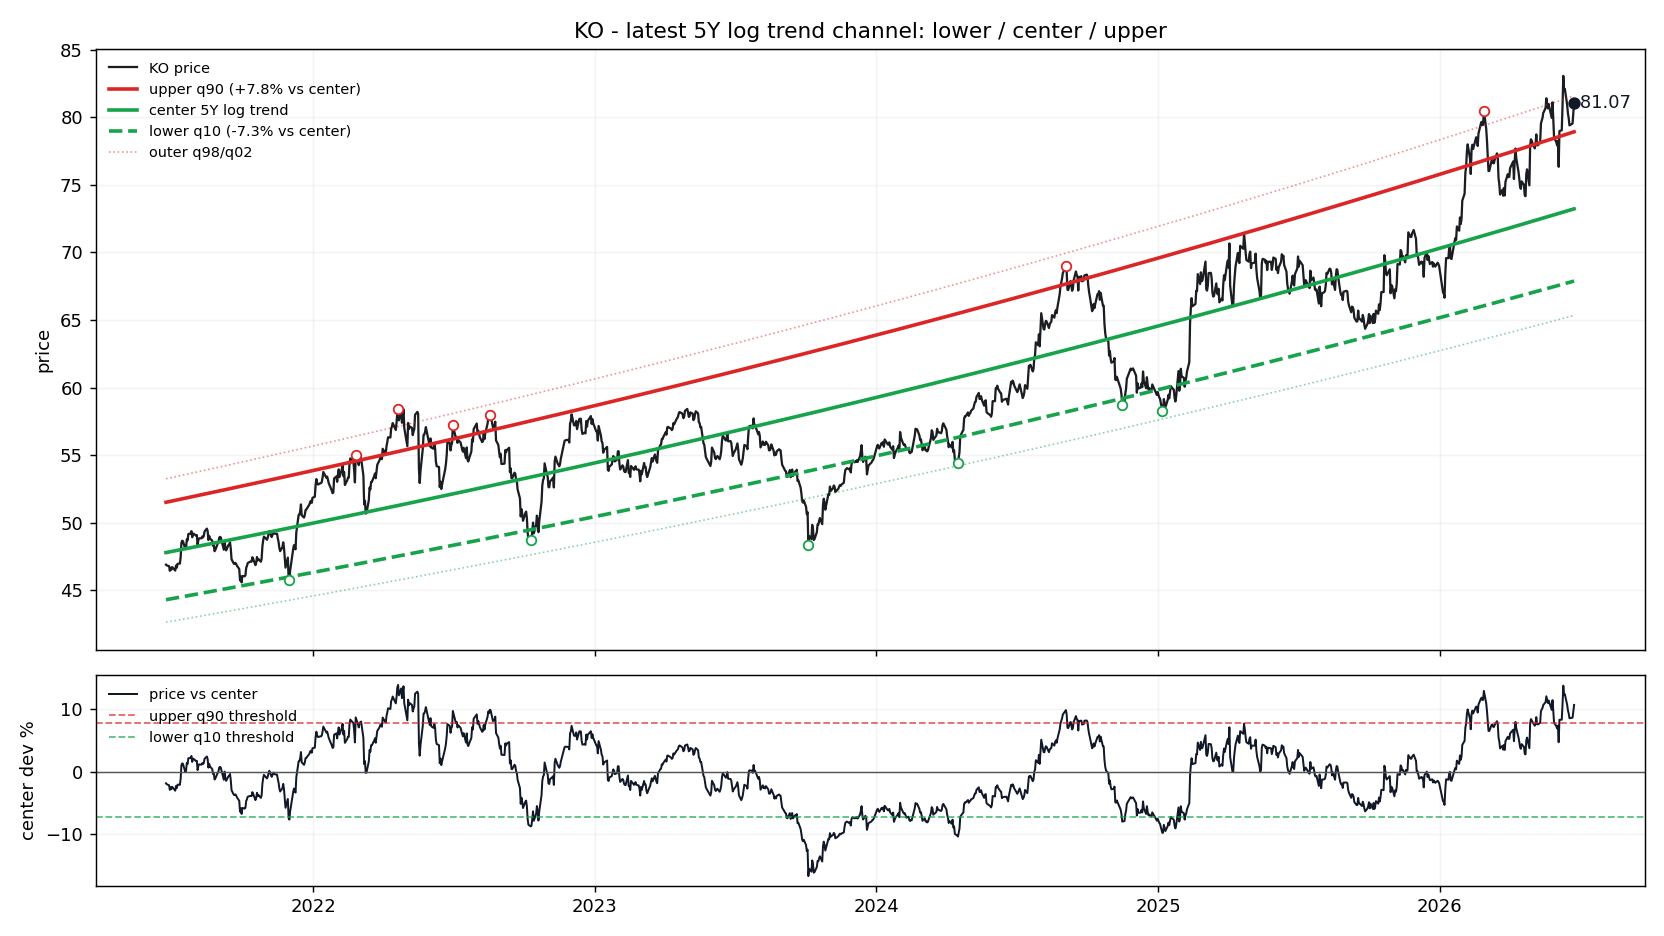

Values plotted in this chart, from the file beside it:
date, price, log_trend_5y_window, price_straight_line, dev_pct_vs_log_trend, dev_sigma_vs_log_trend, support_q10, resistance_q90, support_q02, resistance_q98, dev_pct_vs_center, dev_pct_vs_support_q10, dev_pct_vs_resistance_q90
2021-06-24, 46.91, 47.8, 46.74, -0.01864, -0.3244, 44.32, 51.52, 42.66, 53.26, -0.01864, 0.05857, -0.08948
2021-06-25, 46.85, 47.81, 46.75, -0.02013, -0.3506, 44.33, 51.53, 42.67, 53.27, -0.02013, 0.05696, -0.09087
2021-06-28, 46.8, 47.85, 46.79, -0.0219, -0.3818, 44.36, 51.57, 42.7, 53.31, -0.0219, 0.05505, -0.09251
2021-06-29, 46.45, 47.86, 46.81, -0.02933, -0.5134, 44.37, 51.58, 42.71, 53.32, -0.02933, 0.04703, -0.09941
2021-06-30, 46.67, 47.87, 46.82, -0.02505, -0.4375, 44.38, 51.59, 42.72, 53.33, -0.02505, 0.05165, -0.09544
2021-07-01, 46.54, 47.88, 46.84, -0.02798, -0.4894, 44.39, 51.61, 42.73, 53.35, -0.02798, 0.04849, -0.09816
2021-07-02, 46.73, 47.89, 46.85, -0.02425, -0.4233, 44.4, 51.62, 42.74, 53.36, -0.02425, 0.05252, -0.09469
2021-07-06, 46.47, 47.94, 46.91, -0.03056, -0.5352, 44.44, 51.67, 42.78, 53.41, -0.03056, 0.04571, -0.1005
2021-07-07, 46.85, 47.95, 46.92, -0.02287, -0.3989, 44.45, 51.68, 42.79, 53.42, -0.02287, 0.054, -0.09341
2021-07-08, 46.69, 47.96, 46.94, -0.02651, -0.4634, 44.46, 51.69, 42.8, 53.43, -0.02651, 0.05007, -0.09679
2021-07-09, 46.97, 47.97, 46.95, -0.02081, -0.3626, 44.47, 51.7, 42.81, 53.45, -0.02081, 0.05623, -0.0915
2021-07-12, 46.99, 48, 46.99, -0.02113, -0.3683, 44.5, 51.74, 42.84, 53.48, -0.02113, 0.05587, -0.0918
2021-07-13, 47.46, 48.02, 47.01, -0.01166, -0.2023, 44.51, 51.75, 42.85, 53.5, -0.01166, 0.06609, -0.08301
2021-07-14, 48.52, 48.03, 47.02, 0.01037, 0.178, 44.52, 51.76, 42.86, 53.51, 0.01037, 0.08986, -0.06257
2021-07-15, 48.68, 48.04, 47.03, 0.01337, 0.229, 44.53, 51.78, 42.87, 53.52, 0.01337, 0.0931, -0.05979
2021-07-16, 48.65, 48.05, 47.05, 0.01242, 0.2128, 44.54, 51.79, 42.88, 53.53, 0.01242, 0.09207, -0.06067
2021-07-19, 48.07, 48.08, 47.09, -0.0003113, -0.005368, 44.58, 51.82, 42.91, 53.57, -0.0003113, 0.07834, -0.07248
2021-07-20, 48.15, 48.09, 47.11, 0.001249, 0.02152, 44.59, 51.84, 42.92, 53.58, 0.001249, 0.08002, -0.07103
2021-07-21, 48.77, 48.1, 47.12, 0.01392, 0.2385, 44.6, 51.85, 42.93, 53.6, 0.01392, 0.09369, -0.05927
2021-07-22, 48.71, 48.12, 47.13, 0.01225, 0.21, 44.61, 51.86, 42.94, 53.61, 0.01225, 0.09189, -0.06082
2021-07-23, 49.17, 48.13, 47.15, 0.02169, 0.3701, 44.62, 51.87, 42.95, 53.62, 0.02169, 0.1021, -0.05206
2021-07-26, 49.21, 48.16, 47.19, 0.02187, 0.3731, 44.65, 51.91, 42.98, 53.66, 0.02187, 0.1023, -0.0519
2021-07-27, 49.39, 48.17, 47.21, 0.02522, 0.4294, 44.66, 51.92, 42.99, 53.67, 0.02522, 0.1059, -0.0488
2021-07-28, 48.94, 48.18, 47.22, 0.01567, 0.2681, 44.67, 51.93, 43, 53.68, 0.01567, 0.09557, -0.05765
2021-07-29, 49.21, 48.19, 47.23, 0.02098, 0.358, 44.68, 51.94, 43.01, 53.7, 0.02098, 0.1013, -0.05273
2021-07-30, 49.19, 48.21, 47.25, 0.02038, 0.348, 44.69, 51.96, 43.02, 53.71, 0.02038, 0.1007, -0.05328
2021-08-02, 49.06, 48.24, 47.29, 0.01699, 0.2905, 44.72, 51.99, 43.05, 53.75, 0.01699, 0.097, -0.05643
2021-08-03, 49.09, 48.25, 47.31, 0.01747, 0.2986, 44.73, 52.01, 43.06, 53.76, 0.01747, 0.09751, -0.05599
2021-08-04, 48.39, 48.26, 47.32, 0.002573, 0.04432, 44.74, 52.02, 43.07, 53.77, 0.002573, 0.08145, -0.0698
2021-08-05, 48.73, 48.27, 47.33, 0.009486, 0.1628, 44.75, 52.03, 43.08, 53.78, 0.009486, 0.0889, -0.06339
2021-08-06, 48.85, 48.29, 47.35, 0.01175, 0.2014, 44.76, 52.04, 43.09, 53.8, 0.01175, 0.09135, -0.06129
2021-08-09, 48.86, 48.32, 47.39, 0.01122, 0.1924, 44.79, 52.08, 43.12, 53.83, 0.01122, 0.09078, -0.06178
2021-08-10, 48.99, 48.33, 47.4, 0.01366, 0.234, 44.81, 52.09, 43.13, 53.85, 0.01366, 0.09341, -0.05952
2021-08-11, 48.93, 48.34, 47.42, 0.01218, 0.2087, 44.82, 52.1, 43.14, 53.86, 0.01218, 0.09181, -0.0609
2021-08-12, 49.02, 48.35, 47.43, 0.0139, 0.2381, 44.83, 52.12, 43.15, 53.87, 0.0139, 0.09367, -0.05929
2021-08-13, 49.36, 48.36, 47.45, 0.02062, 0.352, 44.84, 52.13, 43.16, 53.88, 0.02062, 0.1009, -0.05306
2021-08-16, 49.58, 48.4, 47.49, 0.02436, 0.415, 44.87, 52.16, 43.19, 53.92, 0.02436, 0.1049, -0.04959
2021-08-17, 49.4, 48.41, 47.5, 0.02056, 0.3509, 44.88, 52.18, 43.2, 53.93, 0.02056, 0.1008, -0.05312
2021-08-18, 48.73, 48.42, 47.52, 0.006426, 0.1105, 44.89, 52.19, 43.21, 53.95, 0.006426, 0.0856, -0.06623
2021-08-19, 49.04, 48.43, 47.53, 0.0126, 0.216, 44.9, 52.2, 43.22, 53.96, 0.0126, 0.09227, -0.0605
2021-08-20, 48.85, 48.44, 47.55, 0.008449, 0.1451, 44.91, 52.21, 43.23, 53.97, 0.008449, 0.08779, -0.06435
2021-08-23, 48.68, 48.48, 47.59, 0.004184, 0.072, 44.94, 52.25, 43.26, 54.01, 0.004184, 0.08319, -0.06831
2021-08-24, 48.31, 48.49, 47.6, -0.003699, -0.06391, 44.95, 52.26, 43.27, 54.02, -0.003699, 0.07468, -0.07562
2021-08-25, 48.36, 48.5, 47.62, -0.002865, -0.04947, 44.96, 52.27, 43.28, 54.04, -0.002865, 0.07558, -0.07485
2021-08-26, 47.9, 48.51, 47.63, -0.01252, -0.2173, 44.97, 52.29, 43.29, 54.05, -0.01252, 0.06517, -0.08381
2021-08-27, 48, 48.52, 47.65, -0.0108, -0.1872, 44.98, 52.3, 43.3, 54.06, -0.0108, 0.06703, -0.08221
2021-08-30, 48.46, 48.56, 47.69, -0.002074, -0.0358, 45.02, 52.33, 43.33, 54.1, -0.002074, 0.07643, -0.07412
2021-08-31, 48.57, 48.57, 47.7, 1.4119772222542792e-06, 2.4347832687552383e-05, 45.03, 52.35, 43.34, 54.11, 1.4119772220322346e-06, 0.07867, -0.07219
2021-09-01, 48.9, 48.58, 47.72, 0.006515, 0.112, 45.04, 52.36, 43.35, 54.12, 0.006515, 0.0857, -0.06615
2021-09-02, 48.96, 48.59, 47.73, 0.0077, 0.1323, 45.05, 52.37, 43.36, 54.14, 0.0077, 0.08698, -0.06505
2021-09-03, 48.93, 48.6, 47.75, 0.006755, 0.1161, 45.06, 52.38, 43.37, 54.15, 0.006755, 0.08596, -0.06593
2021-09-07, 48.02, 48.65, 47.8, -0.01298, -0.2253, 45.1, 52.43, 43.41, 54.2, -0.01298, 0.06467, -0.08423
2021-09-08, 48.66, 48.66, 47.82, 8.48641332578115e-05, 0.001463, 45.11, 52.44, 43.42, 54.21, 8.48641332578115e-05, 0.07876, -0.07211
2021-09-09, 48.18, 48.67, 47.83, -0.01007, -0.1746, 45.12, 52.46, 43.43, 54.23, -0.01007, 0.06781, -0.08154
2021-09-10, 47.96, 48.68, 47.85, -0.01473, -0.2559, 45.13, 52.47, 43.44, 54.24, -0.01473, 0.06278, -0.08586
2021-09-13, 48.36, 48.72, 47.89, -0.007279, -0.126, 45.16, 52.51, 43.47, 54.28, -0.007279, 0.07082, -0.07895
2021-09-14, 48.4, 48.73, 47.9, -0.006797, -0.1176, 45.17, 52.52, 43.48, 54.29, -0.006797, 0.07134, -0.0785
2021-09-15, 48.56, 48.74, 47.92, -0.003641, -0.06291, 45.18, 52.53, 43.49, 54.3, -0.003641, 0.07474, -0.07557
2021-09-16, 48.1, 48.75, 47.93, -0.01332, -0.2313, 45.19, 52.54, 43.5, 54.31, -0.01332, 0.0643, -0.08455
2021-09-17, 47.31, 48.76, 47.95, -0.02977, -0.5211, 45.2, 52.56, 43.51, 54.33, -0.02977, 0.04656, -0.09981
... 1,195 more rows
